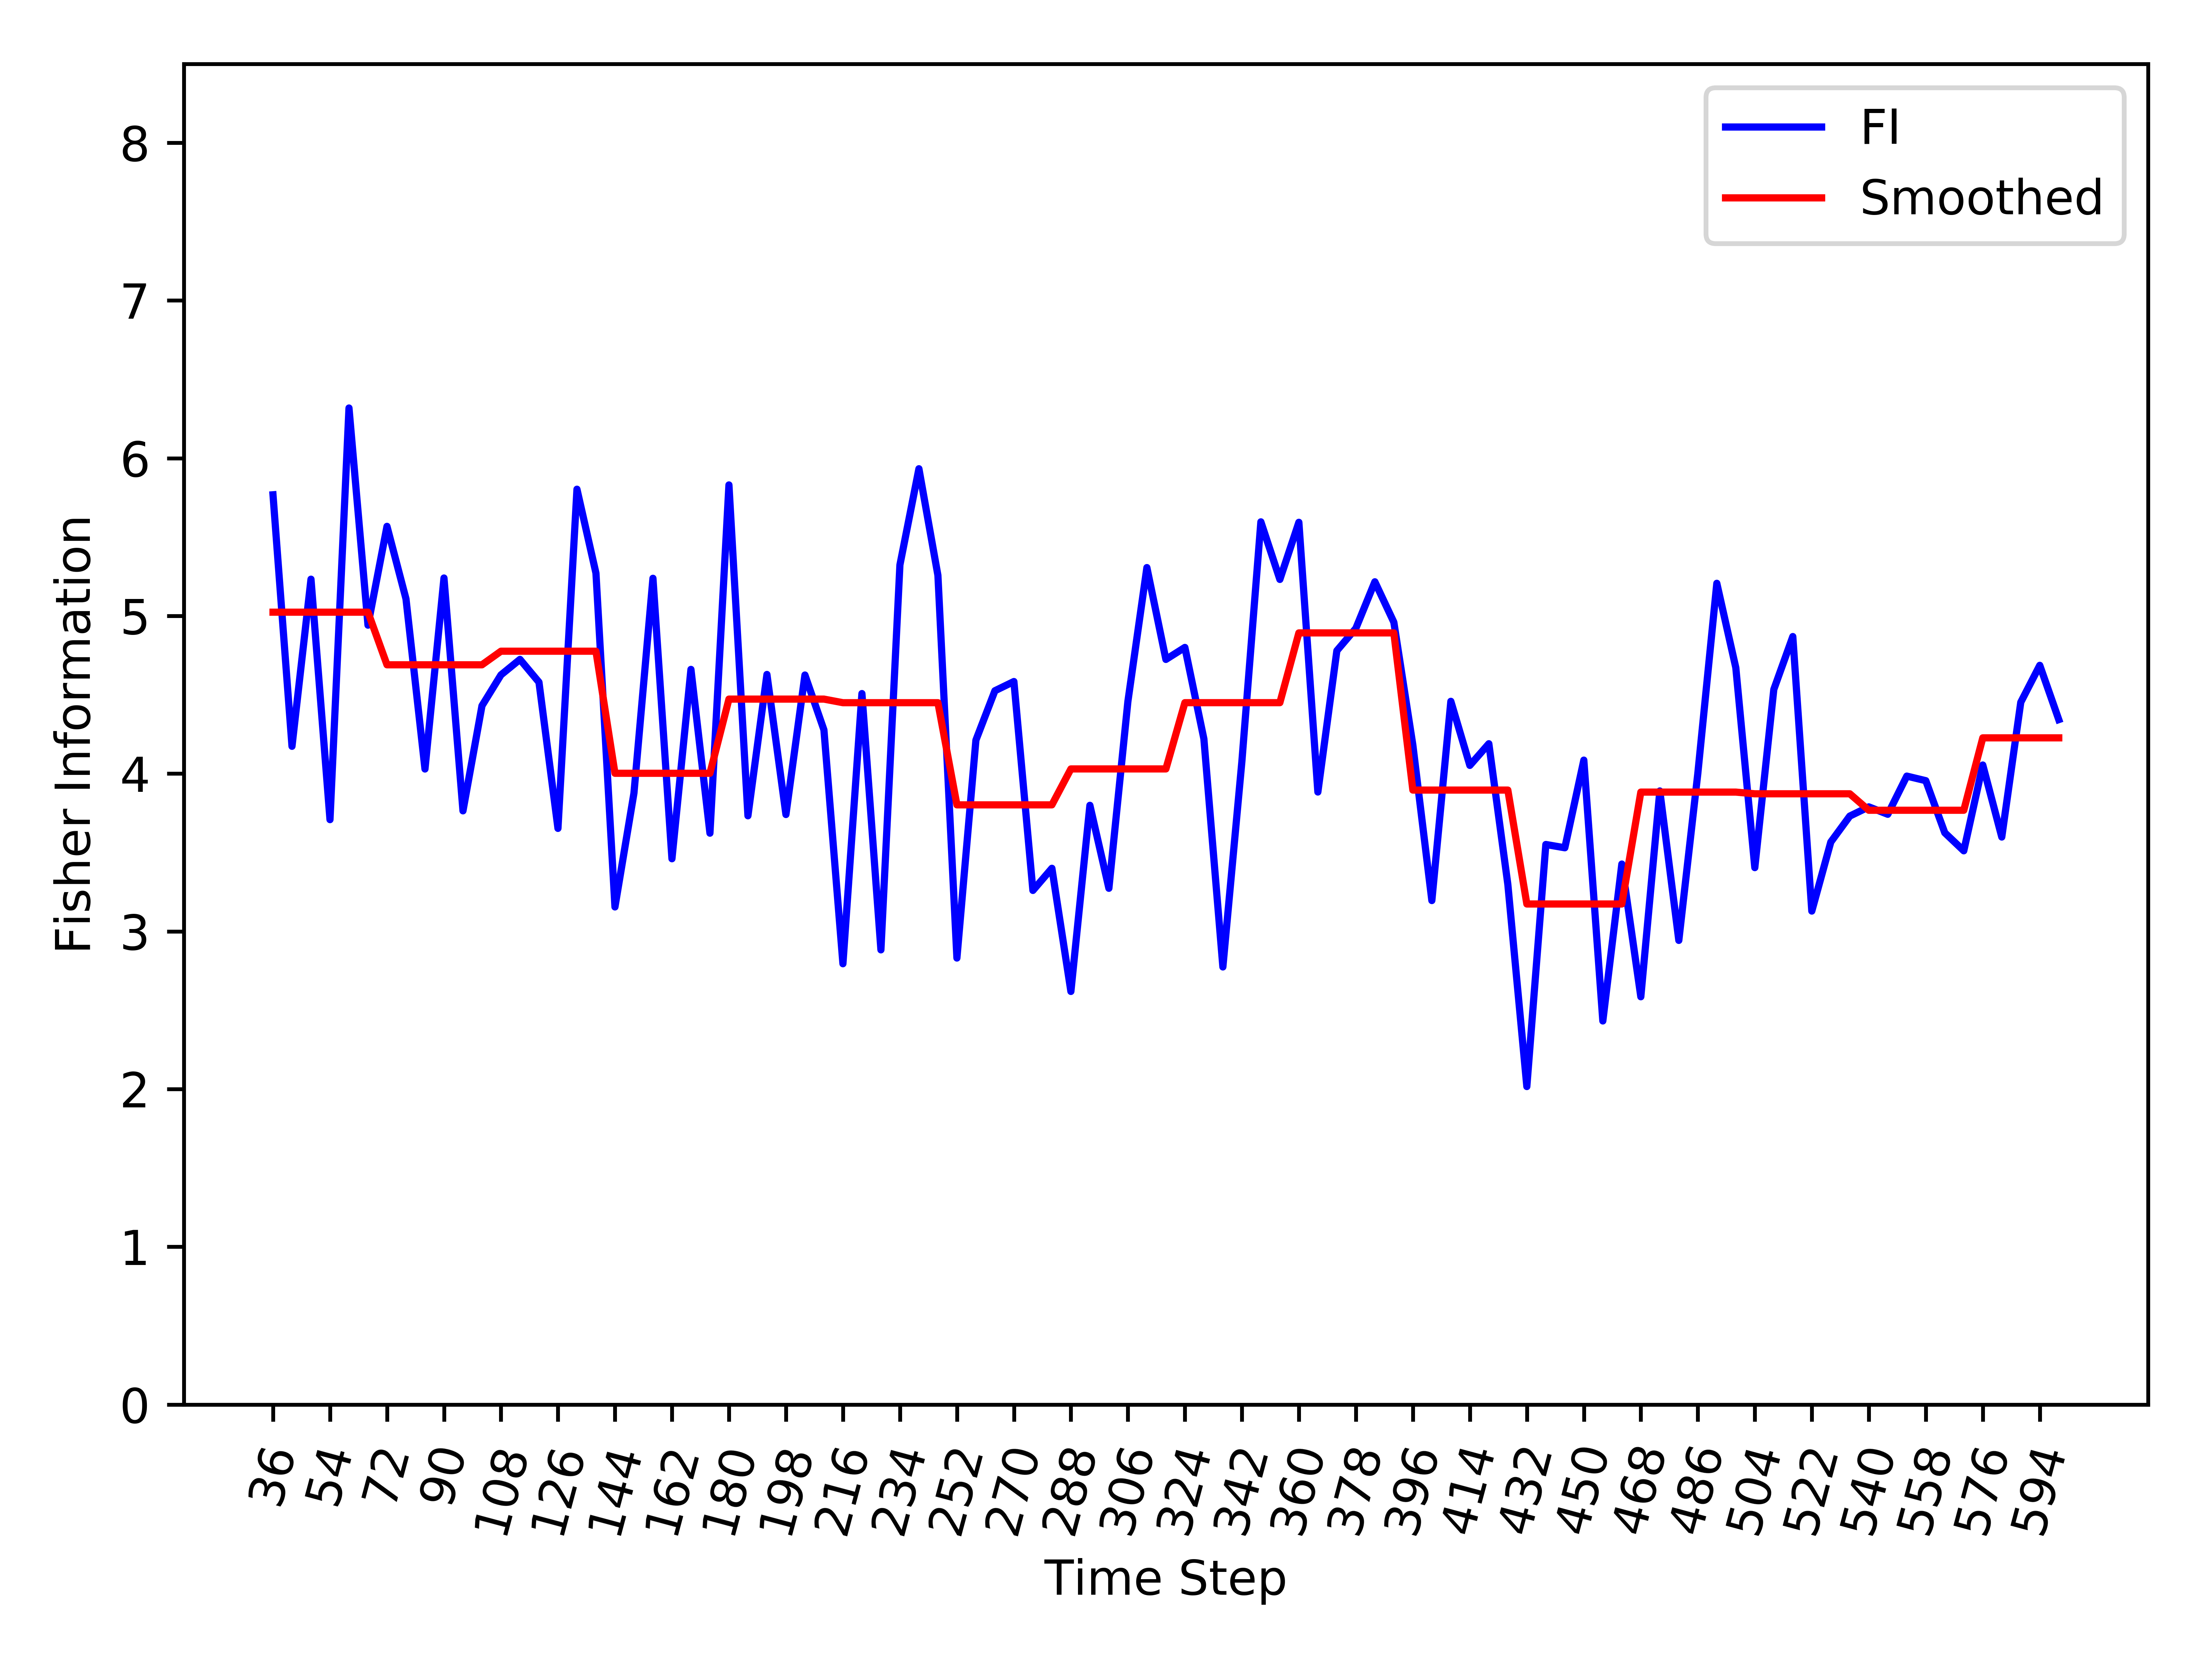

Data behind this chart, as committed beside it:
, Time_Step, FI, Smooth_FI
0, 36, 5.768, 5.024
1, 42, 4.173, 5.024
2, 48, 5.233, 5.024
3, 54, 3.709, 5.024
4, 60, 6.318, 5.024
5, 66, 4.942, 5.024
6, 72, 5.568, 4.69
7, 78, 5.109, 4.69
8, 84, 4.03, 4.69
9, 90, 5.241, 4.69
10, 96, 3.764, 4.69
11, 102, 4.431, 4.69
12, 108, 4.626, 4.777
13, 114, 4.725, 4.777
14, 120, 4.58, 4.777
15, 126, 3.653, 4.777
16, 132, 5.804, 4.777
17, 138, 5.271, 4.777
18, 144, 3.155, 4.003
19, 150, 3.877, 4.003
20, 156, 5.239, 4.003
21, 162, 3.461, 4.003
22, 168, 4.661, 4.003
23, 174, 3.623, 4.003
24, 180, 5.831, 4.473
25, 186, 3.733, 4.473
26, 192, 4.629, 4.473
27, 198, 3.741, 4.473
28, 204, 4.626, 4.473
29, 210, 4.277, 4.473
30, 216, 2.795, 4.45
31, 222, 4.508, 4.45
32, 228, 2.883, 4.45
33, 234, 5.324, 4.45
34, 240, 5.933, 4.45
35, 246, 5.257, 4.45
36, 252, 2.831, 3.802
37, 258, 4.213, 3.802
38, 264, 4.526, 3.802
39, 270, 4.584, 3.802
40, 276, 3.26, 3.802
41, 282, 3.4, 3.802
42, 288, 2.619, 4.03
43, 294, 3.799, 4.03
44, 300, 3.273, 4.03
45, 306, 4.458, 4.03
46, 312, 5.307, 4.03
47, 318, 4.724, 4.03
48, 324, 4.801, 4.45
49, 330, 4.221, 4.45
50, 336, 2.775, 4.45
51, 342, 4.077, 4.45
52, 348, 5.597, 4.45
53, 354, 5.232, 4.45
54, 360, 5.594, 4.893
55, 366, 3.884, 4.893
56, 372, 4.78, 4.893
57, 378, 4.921, 4.893
58, 384, 5.217, 4.893
59, 390, 4.96, 4.893
... 35 more rows
